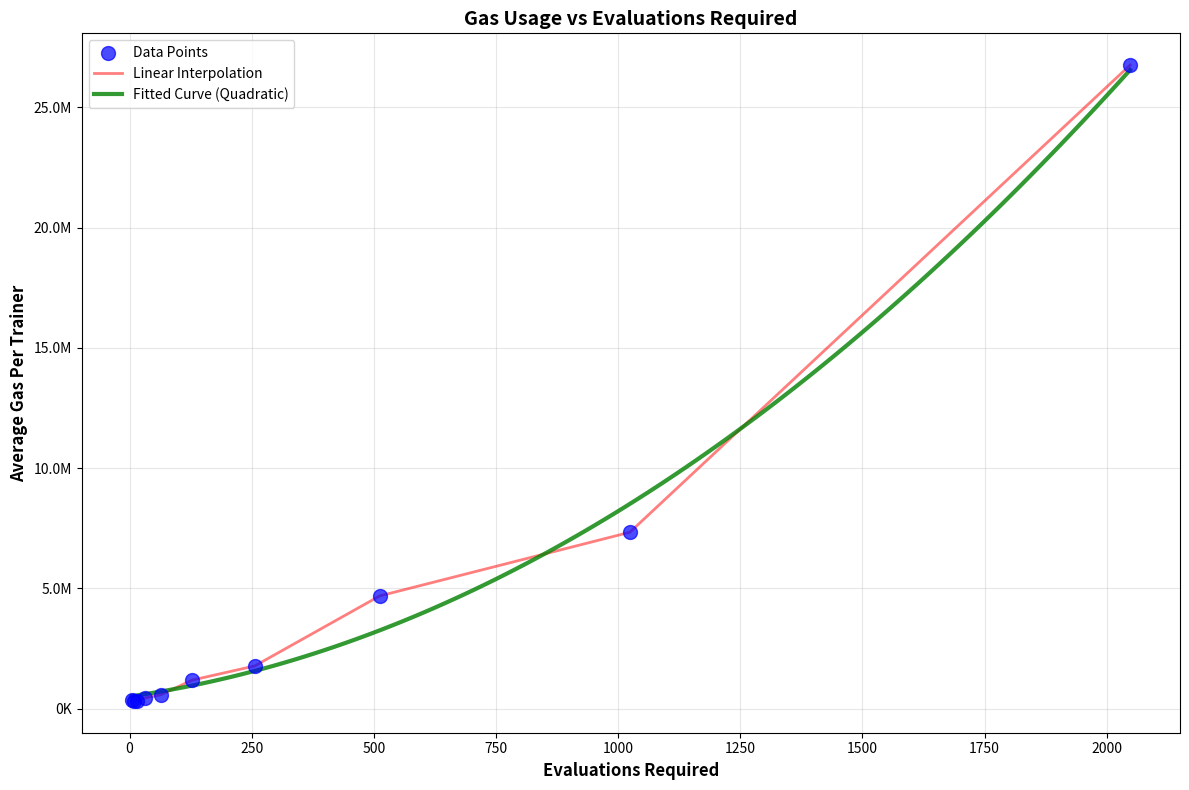

Generate this figure with matplotlib: (Note: this script raises an exception after producing the figure.)
#!/usr/bin/env python3
"""
Script to plot gas usage vs evaluations required for training operations.
"""

import matplotlib.pyplot as plt
import numpy as np
from scipy.optimize import curve_fit

# Data from the user
evaluations_required = [4, 8, 16, 32, 64, 128, 256, 512, 1024, 2048]
avg_gas_per_trainer = [357299, 325199, 316175, 443761, 573672, 1182237, 1770336, 4683455, 7329986, 26754517]



# Convert to numpy arrays for easier manipulation
x_data = np.array(evaluations_required)
y_data = np.array(avg_gas_per_trainer)

# Define a polynomial function for curve fitting (quadratic)
def polynomial_func(x, a, b, c):
    return a * x**2 + b * x + c

# Fit the curve
popt, pcov = curve_fit(polynomial_func, x_data, y_data)

# Generate smooth curve for plotting
x_smooth = np.linspace(min(x_data), max(x_data), 100)
y_smooth = polynomial_func(x_smooth, *popt)

# Create the plot
plt.figure(figsize=(12, 8))

# Plot the data points
plt.scatter(evaluations_required, avg_gas_per_trainer, color='blue', s=100, alpha=0.7, label='Data Points', zorder=5)

# Add a line connecting the points
plt.plot(evaluations_required, avg_gas_per_trainer, color='red', alpha=0.5, linewidth=2, label='Linear Interpolation')

# Plot the fitted curve
plt.plot(x_smooth, y_smooth, color='green', linewidth=3, alpha=0.8, label=f'Fitted Curve (Quadratic)')

# Customize the plot
plt.xlabel('Evaluations Required', fontsize=12, fontweight='bold')
plt.ylabel('Average Gas Per Trainer', fontsize=12, fontweight='bold')
plt.title('Gas Usage vs Evaluations Required', fontsize=14, fontweight='bold')
plt.grid(True, alpha=0.3)

# Format y-axis to show gas in thousands/millions
plt.gca().yaxis.set_major_formatter(plt.FuncFormatter(lambda x, p: f'{x/1000:.0f}K' if x < 1000000 else f'{x/1000000:.1f}M'))

# Add annotations for each data point (removed)

# Add legend
plt.legend()

# Adjust layout to prevent label cutoff
plt.tight_layout()

# Save the plot
plt.savefig('/Users/haseebsaeed/codes/rizemind/gas_usage_plot.png', dpi=300, bbox_inches='tight')

# Show the plot
plt.show()

print("Plot saved as 'gas_usage_plot.png'")
print("\nData Summary:")
print("Evaluations Required | Avg Gas Per Trainer")
print("-" * 40)
for eval_req, gas in zip(evaluations_required, avg_gas_per_trainer):
    print(f"{eval_req:>18} | {gas:>18,}")

print(f"\nFitted Curve Parameters (y = ax² + bx + c):")
print(f"a = {popt[0]:.2f}")
print(f"b = {popt[1]:.2f}")
print(f"c = {popt[2]:.2f}")

# Calculate R-squared
y_pred = polynomial_func(x_data, *popt)
ss_res = np.sum((y_data - y_pred) ** 2)
ss_tot = np.sum((y_data - np.mean(y_data)) ** 2)
r_squared = 1 - (ss_res / ss_tot)
print(f"R-squared = {r_squared:.4f}")
